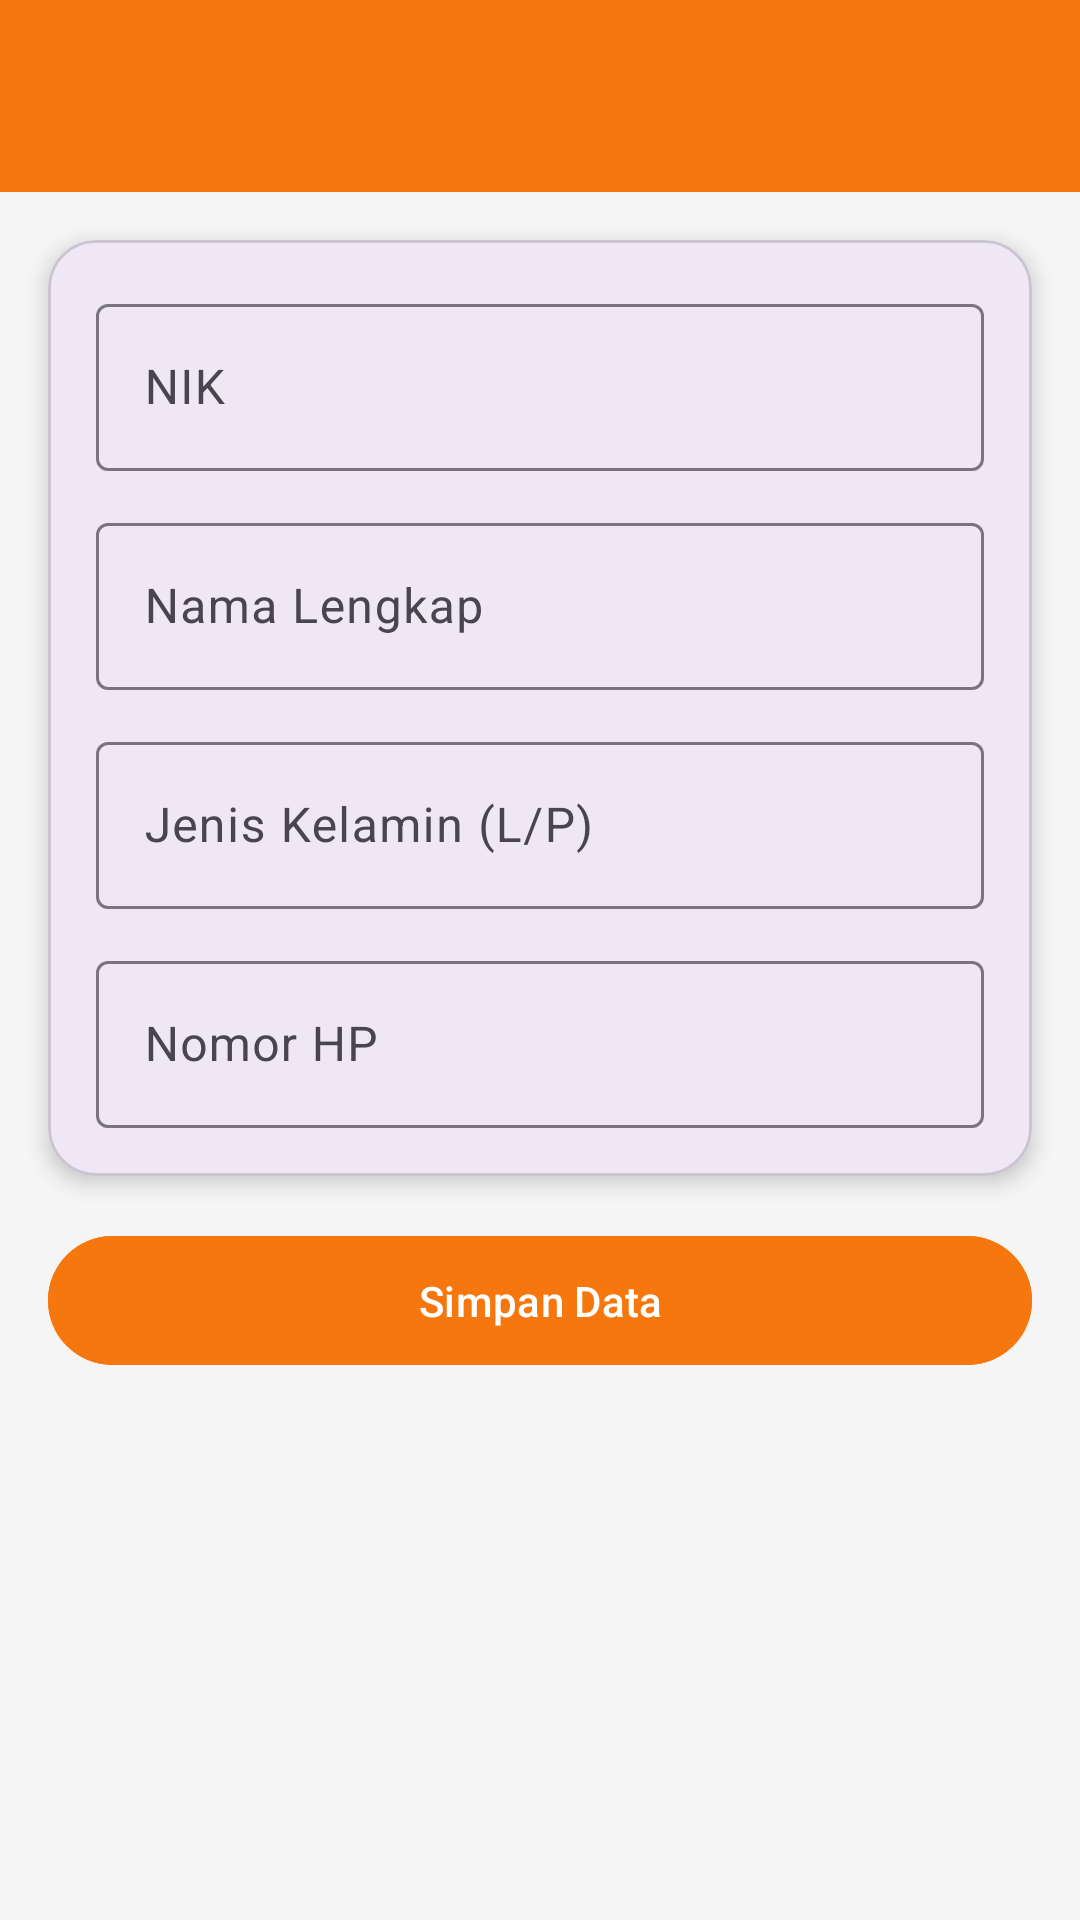

Layout XML and referenced resources for this Android screen:
<!-- AndroidManifest.xml: application theme Theme.Dzikrirun -->
<!-- res/layout/activity_warga_form.xml -->
<?xml version="1.0" encoding="utf-8"?>
<androidx.constraintlayout.widget.ConstraintLayout
    xmlns:android="http://schemas.android.com/apk/res/android"
    xmlns:app="http://schemas.android.com/apk/res-auto"
    android:id="@+id/main"
    android:layout_width="match_parent"
    android:layout_height="match_parent"
    android:background="#F5F5F5">

    <androidx.appcompat.widget.Toolbar
        android:id="@+id/toolbar"
        android:layout_width="match_parent"
        android:layout_height="?attr/actionBarSize"
        android:background="@color/primary"
        app:layout_constraintEnd_toEndOf="parent"
        app:layout_constraintStart_toStartOf="parent"
        app:layout_constraintTop_toTopOf="parent"
        app:subtitleTextColor="@android:color/white"
        app:titleTextColor="@android:color/white" />

    <com.google.android.material.card.MaterialCardView
        android:id="@+id/cardForm"
        android:layout_width="0dp"
        android:layout_height="wrap_content"
        android:layout_margin="16dp"
        app:cardCornerRadius="16dp"
        app:cardElevation="4dp"
        app:layout_constraintTop_toBottomOf="@id/toolbar"
        app:layout_constraintStart_toStartOf="parent"
        app:layout_constraintEnd_toEndOf="parent">

        <LinearLayout
            android:layout_width="match_parent"
            android:layout_height="wrap_content"
            android:padding="16dp"
            android:orientation="vertical">

            <com.google.android.material.textfield.TextInputLayout
                android:layout_width="match_parent"
                android:layout_height="wrap_content"
                android:hint="NIK">

                <com.google.android.material.textfield.TextInputEditText
                    android:id="@+id/etNik"
                    android:layout_width="match_parent"
                    android:layout_height="wrap_content"
                    android:inputType="number" />
            </com.google.android.material.textfield.TextInputLayout>

            <com.google.android.material.textfield.TextInputLayout
                android:layout_width="match_parent"
                android:layout_height="wrap_content"
                android:hint="Nama Lengkap"
                android:layout_marginTop="12dp">

                <com.google.android.material.textfield.TextInputEditText
                    android:id="@+id/etNama"
                    android:layout_width="match_parent"
                    android:layout_height="wrap_content"
                    android:inputType="textPersonName" />
            </com.google.android.material.textfield.TextInputLayout>

            <com.google.android.material.textfield.TextInputLayout
                android:layout_width="match_parent"
                android:layout_height="wrap_content"
                android:hint="Jenis Kelamin (L/P)"
                android:layout_marginTop="12dp">

                <com.google.android.material.textfield.TextInputEditText
                    android:id="@+id/etJenisKelamin"
                    android:layout_width="match_parent"
                    android:layout_height="wrap_content"
                    android:inputType="text" />
            </com.google.android.material.textfield.TextInputLayout>

            <com.google.android.material.textfield.TextInputLayout
                android:layout_width="match_parent"
                android:layout_height="wrap_content"
                android:hint="Nomor HP"
                android:layout_marginTop="12dp">

                <com.google.android.material.textfield.TextInputEditText
                    android:id="@+id/etNoHp"
                    android:layout_width="match_parent"
                    android:layout_height="wrap_content"
                    android:inputType="phone" />
            </com.google.android.material.textfield.TextInputLayout>

        </LinearLayout>
    </com.google.android.material.card.MaterialCardView>

    <com.google.android.material.button.MaterialButton
        android:id="@+id/btnSaveWarga"
        android:layout_width="match_parent"
        android:layout_height="wrap_content"
        android:layout_margin="16dp"
        android:text="Simpan Data"
        android:backgroundTint="@color/primary"
        android:padding="12dp"
        app:layout_constraintTop_toBottomOf="@id/cardForm"
        app:layout_constraintStart_toStartOf="parent"
        app:layout_constraintEnd_toEndOf="parent"/>

</androidx.constraintlayout.widget.ConstraintLayout>
<!-- resources referenced by this layout -->
<resources>
  <color name="primary">#F6770D</color>
  <style name="Theme.Dzikrirun" parent="Base.Theme.Dzikrirun" />
  <style name="Base.Theme.Dzikrirun" parent="Theme.Material3.DayNight.NoActionBar">
          
          
      </style>
</resources>
